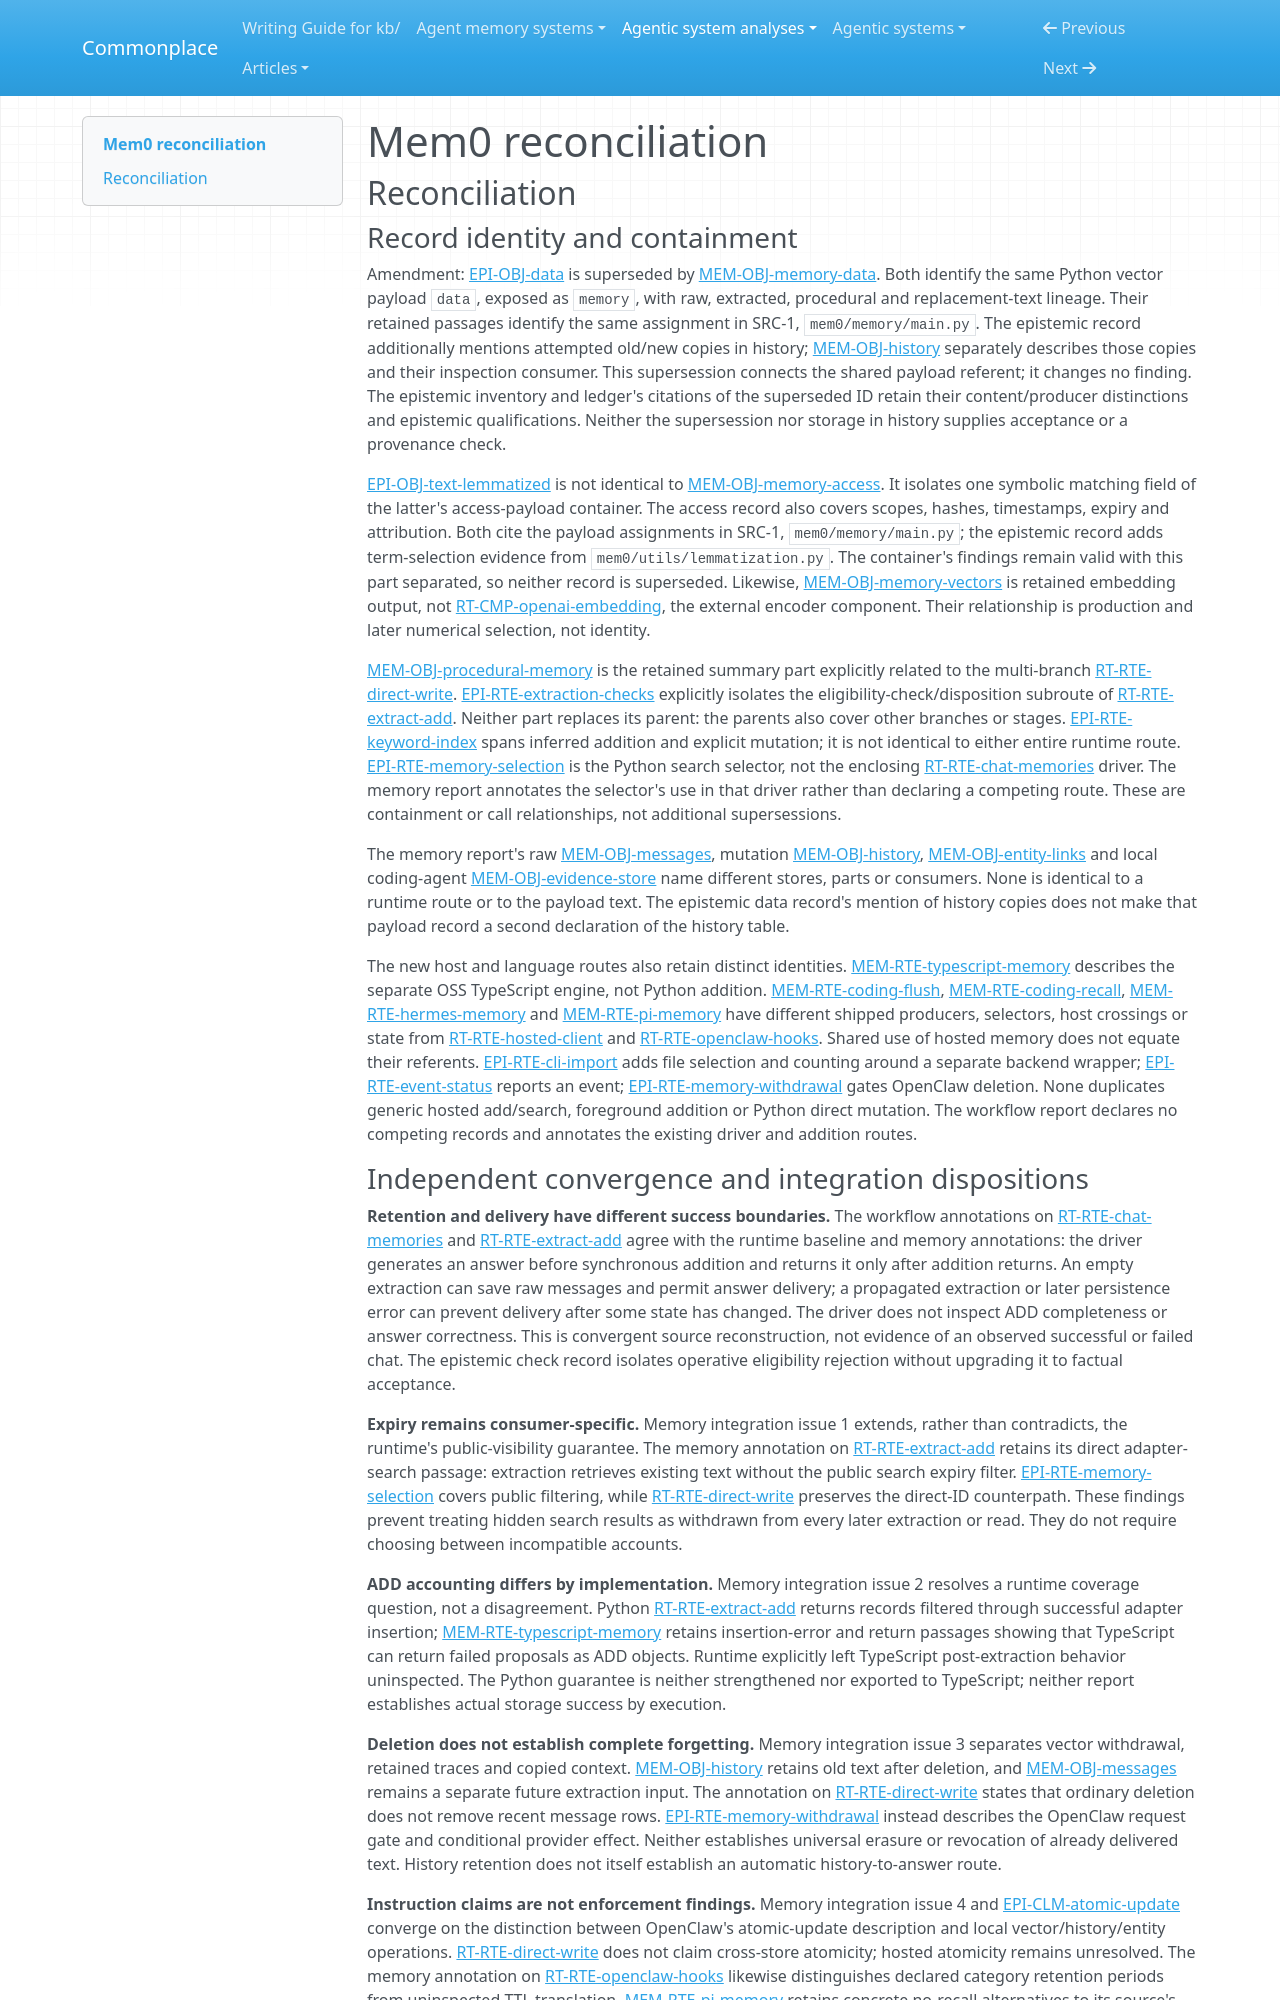

repository: zby/commonplace · page: agentic-system-analyses/retained/mem0/reconciliation/index.html · generator: mkdocs

---
type: agentic-system-analyses/types/agentic-system-reconciliation-report.md
description: "Reconciliation of Mem0 runtime, memory, epistemic and workflow records at commit 0724291bd864cf807e88ee8981c8226644e8fb42."
run-id: AAS-2026-10-14-mem0-5b642a1731b4-01
reviewed-boundary: "0724291bd864cf807e88ee8981c8226644e8fb42"
---

# Mem0 reconciliation

## Reconciliation

### Record identity and containment

Amendment: [EPI-OBJ-data](epistemic.md#epi-obj-data) is superseded by [MEM-OBJ-memory-data](memory.md#mem-obj-memory-data). Both identify the same Python vector payload `data`, exposed as `memory`, with raw, extracted, procedural and replacement-text lineage. Their retained passages identify the same assignment in SRC-1, `mem0/memory/main.py`. The epistemic record additionally mentions attempted old/new copies in history; [MEM-OBJ-history](memory.md#mem-obj-history) separately describes those copies and their inspection consumer. This supersession connects the shared payload referent; it changes no finding. The epistemic inventory and ledger's citations of the superseded ID retain their content/producer distinctions and epistemic qualifications. Neither the supersession nor storage in history supplies acceptance or a provenance check.

[EPI-OBJ-text-lemmatized](epistemic.md#epi-obj-text-lemmatized) is not identical to [MEM-OBJ-memory-access](memory.md#mem-obj-memory-access). It isolates one symbolic matching field of the latter's access-payload container. The access record also covers scopes, hashes, timestamps, expiry and attribution. Both cite the payload assignments in SRC-1, `mem0/memory/main.py`; the epistemic record adds term-selection evidence from `mem0/utils/lemmatization.py`. The container's findings remain valid with this part separated, so neither record is superseded. Likewise, [MEM-OBJ-memory-vectors](memory.md#mem-obj-memory-vectors) is retained embedding output, not [RT-CMP-openai-embedding](runtime.md#rt-cmp-openai-embedding), the external encoder component. Their relationship is production and later numerical selection, not identity.

[MEM-OBJ-procedural-memory](memory.md#mem-obj-procedural-memory) is the retained summary part explicitly related to the multi-branch [RT-RTE-direct-write](runtime.md#rt-rte-direct-write). [EPI-RTE-extraction-checks](epistemic.md#epi-rte-extraction-checks) explicitly isolates the eligibility-check/disposition subroute of [RT-RTE-extract-add](runtime.md#rt-rte-extract-add). Neither part replaces its parent: the parents also cover other branches or stages. [EPI-RTE-keyword-index](epistemic.md#epi-rte-keyword-index) spans inferred addition and explicit mutation; it is not identical to either entire runtime route. [EPI-RTE-memory-selection](epistemic.md#epi-rte-memory-selection) is the Python search selector, not the enclosing [RT-RTE-chat-memories](runtime.md#rt-rte-chat-memories) driver. The memory report annotates the selector's use in that driver rather than declaring a competing route. These are containment or call relationships, not additional supersessions.

The memory report's raw [MEM-OBJ-messages](memory.md#mem-obj-messages), mutation [MEM-OBJ-history](memory.md#mem-obj-history), [MEM-OBJ-entity-links](memory.md#mem-obj-entity-links) and local coding-agent [MEM-OBJ-evidence-store](memory.md#mem-obj-evidence-store) name different stores, parts or consumers. None is identical to a runtime route or to the payload text. The epistemic data record's mention of history copies does not make that payload record a second declaration of the history table.

The new host and language routes also retain distinct identities. [MEM-RTE-typescript-memory](memory.md#mem-rte-typescript-memory) describes the separate OSS TypeScript engine, not Python addition. [MEM-RTE-coding-flush](memory.md#mem-rte-coding-flush), [MEM-RTE-coding-recall](memory.md#mem-rte-coding-recall), [MEM-RTE-hermes-memory](memory.md#mem-rte-hermes-memory) and [MEM-RTE-pi-memory](memory.md#mem-rte-pi-memory) have different shipped producers, selectors, host crossings or state from [RT-RTE-hosted-client](runtime.md#rt-rte-hosted-client) and [RT-RTE-openclaw-hooks](runtime.md#rt-rte-openclaw-hooks). Shared use of hosted memory does not equate their referents. [EPI-RTE-cli-import](epistemic.md#epi-rte-cli-import) adds file selection and counting around a separate backend wrapper; [EPI-RTE-event-status](epistemic.md#epi-rte-event-status) reports an event; [EPI-RTE-memory-withdrawal](epistemic.md#epi-rte-memory-withdrawal) gates OpenClaw deletion. None duplicates generic hosted add/search, foreground addition or Python direct mutation. The workflow report declares no competing records and annotates the existing driver and addition routes.
